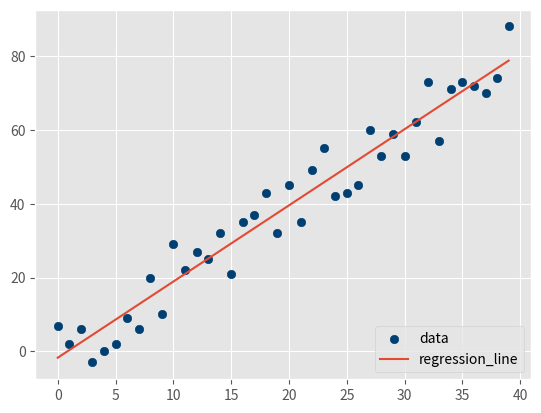

Write the Python code that produced this figure.
import math
from statistics import mean
import random
import numpy as np
from matplotlib import style
import matplotlib.pyplot as plt
style.use('ggplot')

def create_dataset(hm,variance,step = 2,correlation=False):
	val = 1
	ys = []
	for i in range(hm):
		y = val + random.randrange(-variance,variance)
		ys.append(y)
		if correlation and correlation=='pos':
			val+=step
		elif correlation and correlation=='neg':
			val-=step

	xs = [i for i in range(len(ys))]

	return np.array(xs,dtype=np.float64),np.array(ys,dtype=np.float64)

def best_fit_slope_and_intercept(xs,ys):
	m = ((mean(xs)*mean(ys))-mean(xs*ys))/((mean(xs)*mean(xs))-mean(xs*xs))

	b = mean(ys) - m*mean(xs)

	return m,b

def coefficient_of_determination(ys_orig,ys_line):
	y_mean_line = [mean(ys_orig) for y in ys_orig]
	
	squared_error_regr = sum((ys_line-ys_orig)*(ys_line-ys_orig))
	squared_error_y_mean = sum((y_mean_line - ys_orig)*(y_mean_line - ys_orig))

	print(squared_error_regr)
	print(squared_error_y_mean)
	
	r = 1 - (squared_error_regr/squared_error_y_mean)
	
	return r

xs,ys = create_dataset(40,10,2,"pos")
m,b = best_fit_slope_and_intercept(xs,ys)
regression_line = [(m*x)+b for x in xs]
r_squared = coefficient_of_determination(ys,regression_line)
print(r_squared)

plt.scatter(xs,ys,color = "#003F72", label = "data")
plt.plot(xs,regression_line,label = "regression_line")
plt.legend(loc=4)
plt.show()

